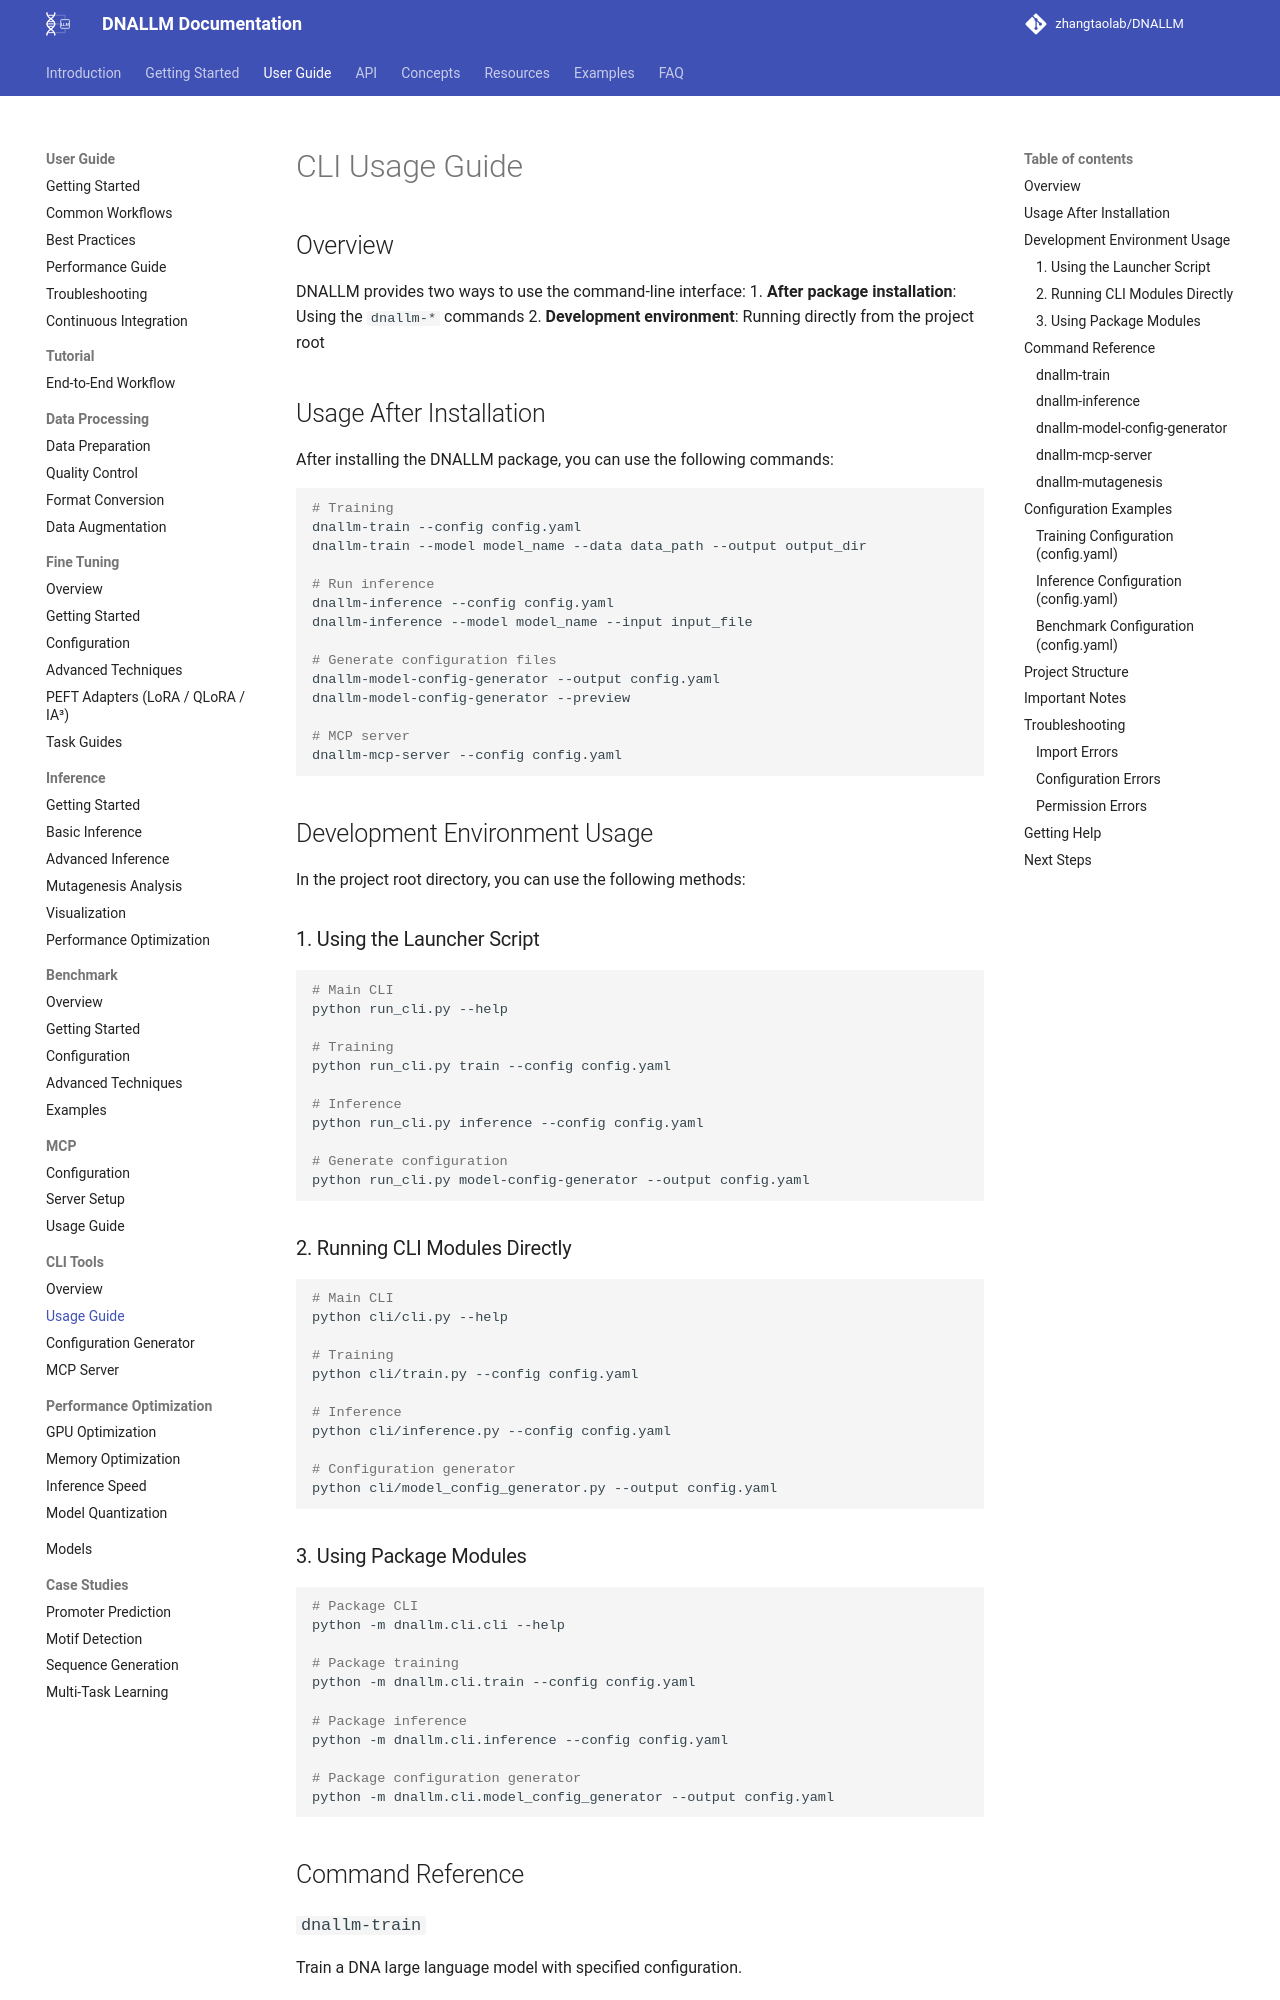

repository: zhangtaolab/DNALLM · page: user_guide/cli/usage/index.html · generator: mkdocs

# CLI Usage Guide

## Overview

DNALLM provides two ways to use the command-line interface:
1. **After package installation**: Using the `dnallm-*` commands
2. **Development environment**: Running directly from the project root

## Usage After Installation

After installing the DNALLM package, you can use the following commands:

```bash
# Training
dnallm-train --config config.yaml
dnallm-train --model model_name --data data_path --output output_dir

# Run inference
dnallm-inference --config config.yaml
dnallm-inference --model model_name --input input_file

# Generate configuration files
dnallm-model-config-generator --output config.yaml
dnallm-model-config-generator --preview

# MCP server
dnallm-mcp-server --config config.yaml
```

## Development Environment Usage

In the project root directory, you can use the following methods:

### 1. Using the Launcher Script

```bash
# Main CLI
python run_cli.py --help

# Training
python run_cli.py train --config config.yaml

# Inference
python run_cli.py inference --config config.yaml

# Generate configuration
python run_cli.py model-config-generator --output config.yaml
```

### 2. Running CLI Modules Directly

```bash
# Main CLI
python cli/cli.py --help

# Training
python cli/train.py --config config.yaml

# Inference
python cli/inference.py --config config.yaml

# Configuration generator
python cli/model_config_generator.py --output config.yaml
```

### 3. Using Package Modules

```bash
# Package CLI
python -m dnallm.cli.cli --help

# Package training
python -m dnallm.cli.train --config config.yaml

# Package inference
python -m dnallm.cli.inference --config config.yaml

# Package configuration generator
python -m dnallm.cli.model_config_generator --output config.yaml
```

## Command Reference

### `dnallm-train`

Train a DNA large language model with specified configuration.

**Options:**
- `--config, -c`: Path to training configuration file
- `--model, -m`: Model name or path
- `--data, -d`: Path to training data
- `--output, -o`: Output directory for training results

**Examples:**
```bash
# Using configuration file
dnallm-train --config finetune_config.yaml

# Using command line arguments
dnallm-train --model zhangtaolab/plant-dnagpt-BPE --data ./data --output ./outputs
```
